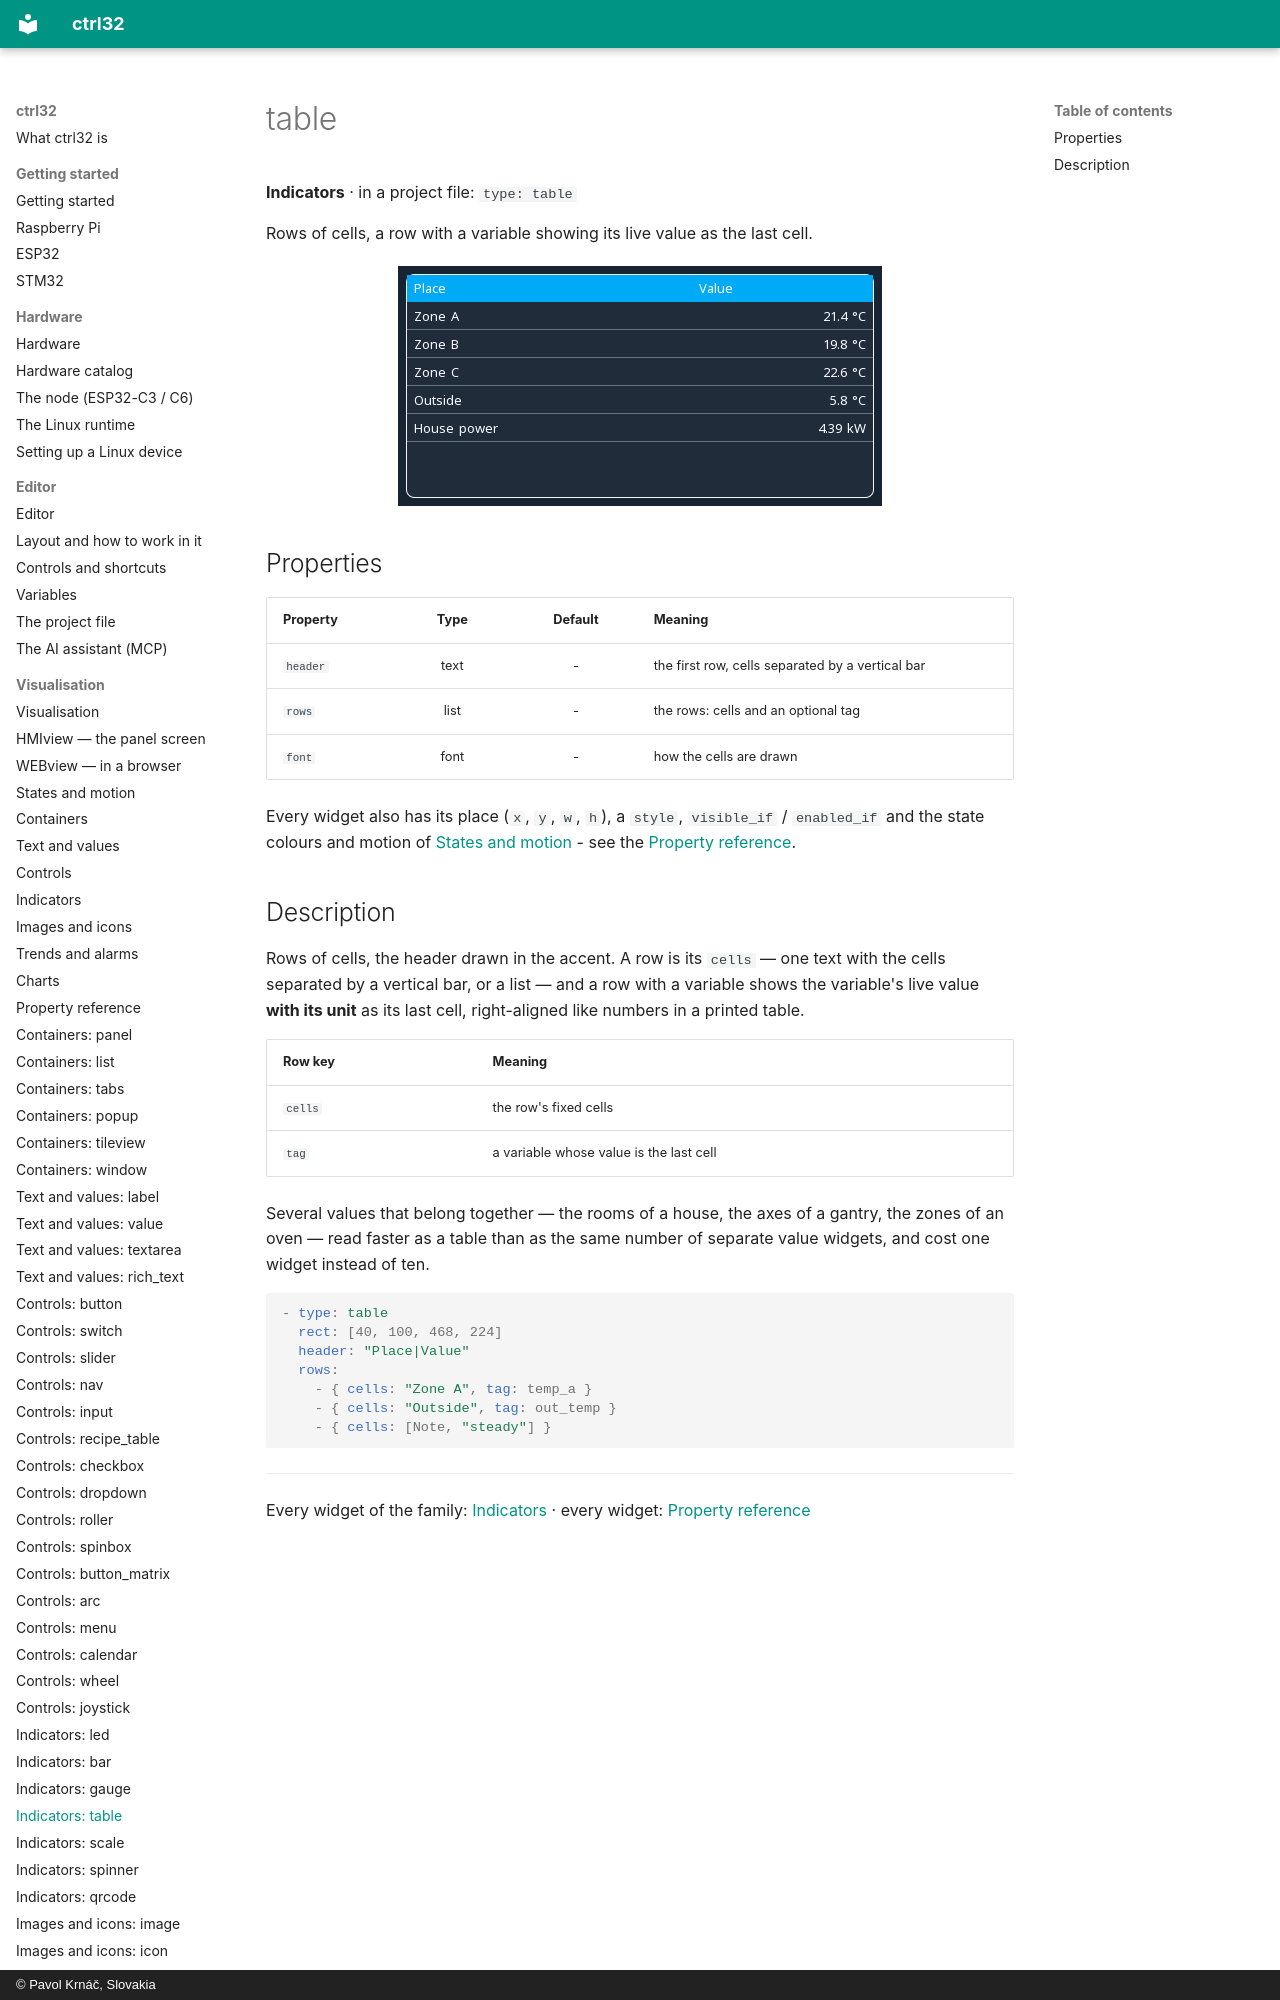

repository: ctrl32/docs · page: w-table/index.html · generator: mkdocs · copyright: © Pavol Krnáč, Slovakia

---
image: img/wl-table.webp
image_alt: "The table widget on a screen"
---

# table

**Indicators** · in a project file: `type: table`

Rows of cells, a row with a variable showing its live value as the last cell.

![The table widget on a screen](img/wl-table.webp){: .sb-center}
